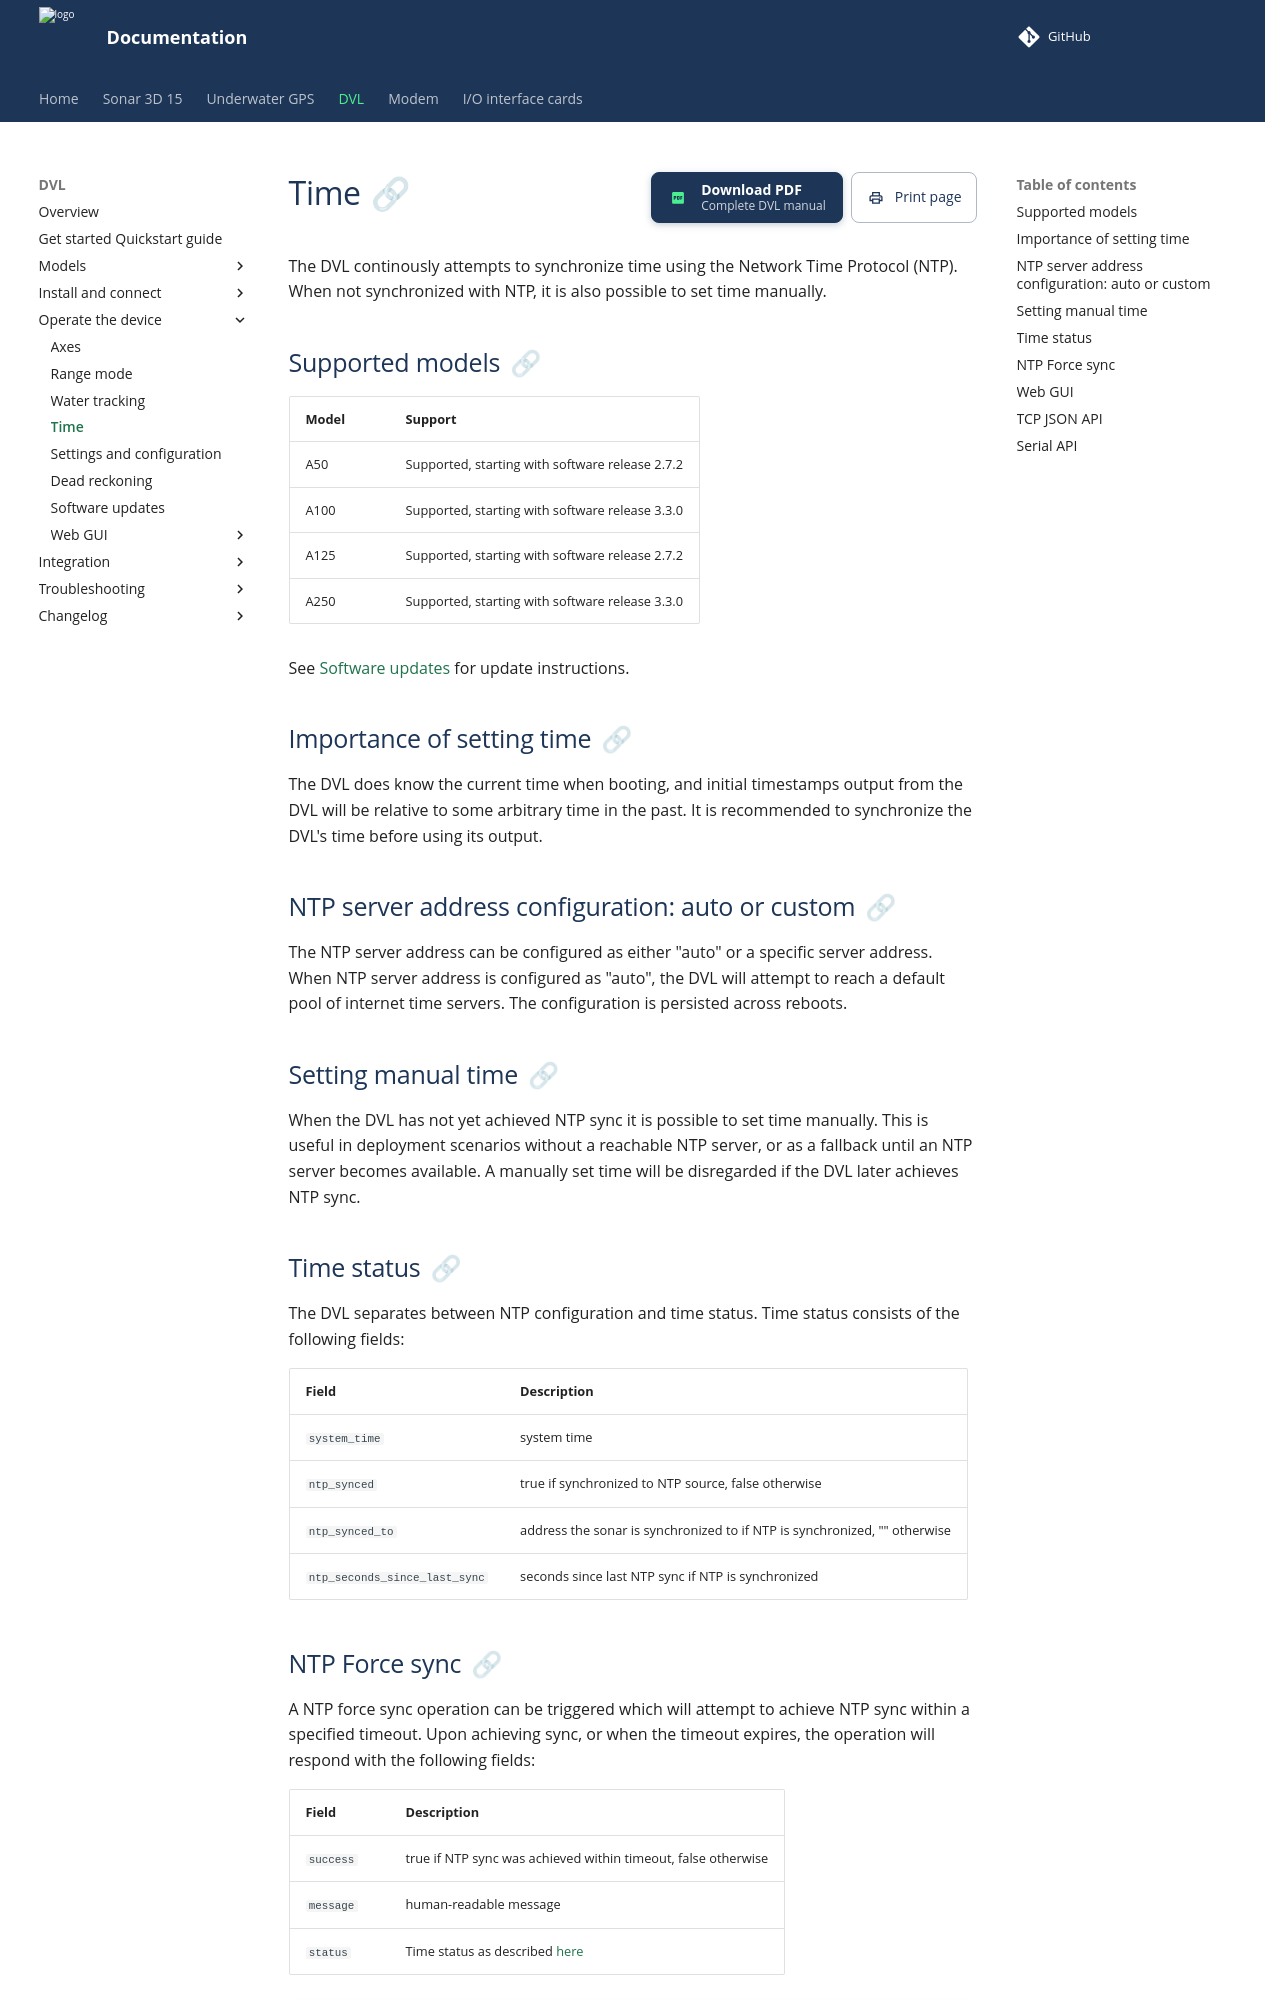

repository: waterlinked/docs · page: dvl/time/index.html · generator: mkdocs

# Time

The DVL continously attempts to synchronize time using the Network Time Protocol (NTP).
When not synchronized with NTP, it is also possible to set time manually.

## Supported models

|Model|Support|
|-|-|
|A50|Supported, starting with software release 2.7.2|
|A100|Supported, starting with software release 3.3.0|
|A125|Supported, starting with software release 2.7.2|
|A250|Supported, starting with software release 3.3.0|

See [Software updates](sw-update.md) for update instructions.

## Importance of setting time

The DVL does know the current time when booting, and initial timestamps output from the DVL will be relative to some arbitrary time in the past.
It is recommended to synchronize the DVL's time before using its output.

## NTP server address configuration: auto or custom

The NTP server address can be configured as either "auto" or a specific server address.
When NTP server address is configured as "auto", the DVL will attempt to reach a default pool of internet time servers.
The configuration is persisted across reboots.

## Setting manual time

When the DVL has not yet achieved NTP sync it is possible to set time manually.
This is useful in deployment scenarios without a reachable NTP server, or as a fallback until an NTP server becomes available.
A manually set time will be disregarded if the DVL later achieves NTP sync.

## Time status

The DVL separates between NTP configuration and time status.
Time status consists of the following fields:

|Field|Description|
|-|-|
| `system_time` | system time |
| `ntp_synced` | true if synchronized to NTP source, false otherwise |
| `ntp_synced_to` | address the sonar is synchronized to if NTP is synchronized, "" otherwise |
| `ntp_seconds_since_last_sync` | seconds since last NTP sync if NTP is synchronized |
